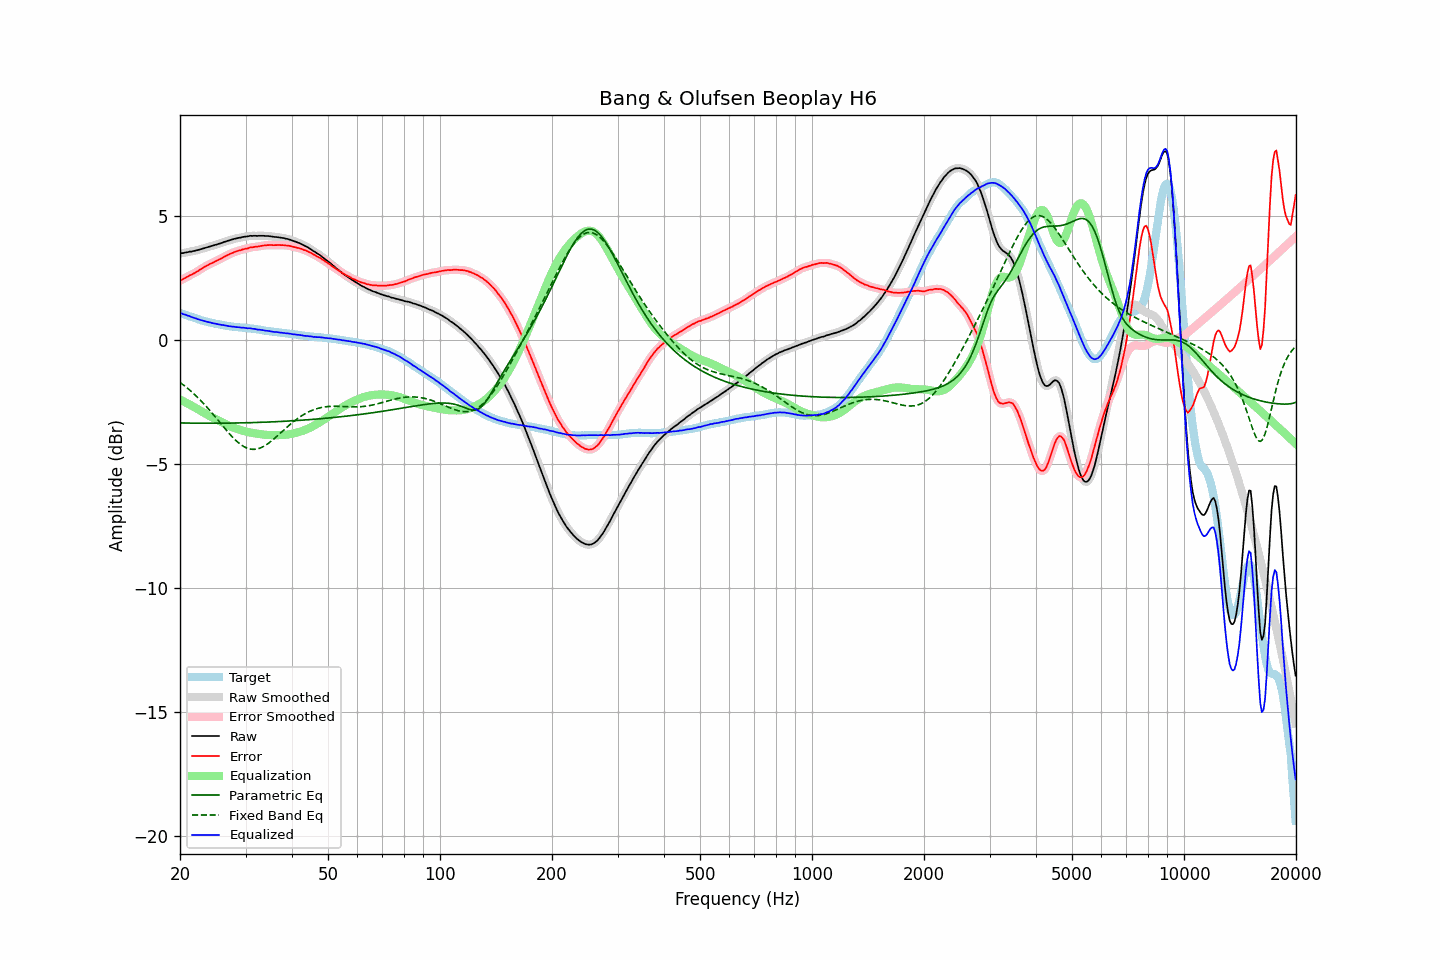

The data file committed next to this chart (first rows):
frequency, raw, error, smoothed, error_smoothed, equalization, parametric_eq, fixed_band_eq, equalized_raw, equalized_smoothed, target
20.00, 3.49, 2.39, 3.49, 2.39, -2.40, -3.34, -1.71, 1.09, 1.09, 1.10
20.20, 3.51, 2.43, 3.50, 2.43, -2.43, -3.34, -1.75, 1.08, 1.07, 1.08
20.40, 3.51, 2.46, 3.51, 2.46, -2.46, -3.34, -1.80, 1.05, 1.05, 1.05
20.61, 3.53, 2.50, 3.52, 2.50, -2.50, -3.34, -1.85, 1.03, 1.03, 1.03
20.81, 3.54, 2.53, 3.54, 2.53, -2.53, -3.34, -1.90, 1.01, 1.01, 1.01
21.02, 3.55, 2.57, 3.55, 2.57, -2.56, -3.35, -1.96, 0.98, 0.99, 0.98
21.23, 3.57, 2.61, 3.56, 2.60, -2.60, -3.35, -2.01, 0.97, 0.96, 0.96
21.44, 3.57, 2.63, 3.57, 2.64, -2.64, -3.35, -2.07, 0.93, 0.94, 0.94
21.66, 3.59, 2.67, 3.59, 2.67, -2.67, -3.35, -2.13, 0.92, 0.91, 0.92
21.87, 3.60, 2.70, 3.60, 2.70, -2.71, -3.35, -2.19, 0.89, 0.89, 0.90
22.09, 3.62, 2.74, 3.61, 2.74, -2.74, -3.35, -2.25, 0.87, 0.87, 0.87
22.31, 3.63, 2.77, 3.63, 2.78, -2.78, -3.35, -2.31, 0.85, 0.85, 0.85
22.54, 3.65, 2.82, 3.65, 2.82, -2.82, -3.35, -2.38, 0.83, 0.83, 0.83
22.76, 3.67, 2.86, 3.67, 2.86, -2.86, -3.35, -2.44, 0.81, 0.81, 0.80
22.99, 3.69, 2.90, 3.69, 2.90, -2.90, -3.35, -2.51, 0.79, 0.79, 0.78
23.22, 3.71, 2.94, 3.71, 2.94, -2.94, -3.35, -2.58, 0.77, 0.77, 0.76
23.45, 3.73, 2.97, 3.73, 2.98, -2.98, -3.35, -2.65, 0.75, 0.75, 0.75
23.69, 3.75, 3.01, 3.75, 3.01, -3.01, -3.35, -2.72, 0.74, 0.74, 0.73
23.92, 3.77, 3.04, 3.77, 3.05, -3.05, -3.35, -2.80, 0.72, 0.72, 0.72
24.16, 3.79, 3.09, 3.78, 3.08, -3.08, -3.35, -2.87, 0.71, 0.71, 0.70
24.40, 3.80, 3.11, 3.80, 3.11, -3.11, -3.35, -2.95, 0.69, 0.69, 0.69
24.65, 3.82, 3.14, 3.82, 3.14, -3.14, -3.35, -3.02, 0.68, 0.68, 0.68
24.89, 3.84, 3.18, 3.84, 3.17, -3.17, -3.35, -3.10, 0.66, 0.66, 0.66
25.14, 3.86, 3.21, 3.86, 3.21, -3.21, -3.35, -3.18, 0.65, 0.65, 0.65
25.39, 3.88, 3.24, 3.88, 3.24, -3.24, -3.35, -3.26, 0.64, 0.64, 0.64
25.65, 3.90, 3.27, 3.90, 3.27, -3.27, -3.35, -3.34, 0.62, 0.63, 0.63
25.91, 3.92, 3.30, 3.92, 3.30, -3.31, -3.35, -3.41, 0.61, 0.61, 0.62
26.16, 3.95, 3.34, 3.94, 3.34, -3.34, -3.35, -3.49, 0.61, 0.60, 0.61
26.43, 3.97, 3.38, 3.97, 3.38, -3.37, -3.35, -3.57, 0.59, 0.59, 0.59
26.69, 3.99, 3.41, 3.99, 3.41, -3.41, -3.35, -3.65, 0.58, 0.58, 0.58
26.96, 4.01, 3.44, 4.01, 3.44, -3.44, -3.35, -3.72, 0.57, 0.57, 0.57
27.23, 4.03, 3.47, 4.03, 3.47, -3.47, -3.35, -3.79, 0.56, 0.56, 0.56
27.50, 4.05, 3.50, 4.05, 3.50, -3.50, -3.34, -3.87, 0.55, 0.55, 0.54
27.77, 4.07, 3.52, 4.07, 3.53, -3.53, -3.34, -3.93, 0.54, 0.54, 0.54
28.05, 4.09, 3.55, 4.08, 3.55, -3.55, -3.34, -4.00, 0.54, 0.53, 0.53
28.33, 4.10, 3.57, 4.10, 3.58, -3.57, -3.34, -4.06, 0.52, 0.53, 0.52
28.62, 4.12, 3.60, 4.11, 3.59, -3.60, -3.34, -4.12, 0.52, 0.52, 0.52
28.90, 4.13, 3.62, 4.13, 3.61, -3.62, -3.34, -4.17, 0.51, 0.51, 0.51
29.19, 4.14, 3.63, 4.14, 3.63, -3.63, -3.34, -4.22, 0.50, 0.51, 0.51
29.48, 4.16, 3.66, 4.15, 3.65, -3.65, -3.34, -4.26, 0.50, 0.50, 0.50
29.78, 4.17, 3.67, 4.16, 3.67, -3.67, -3.33, -4.30, 0.50, 0.49, 0.50
30.08, 4.18, 3.69, 4.17, 3.69, -3.69, -3.33, -4.33, 0.49, 0.49, 0.49
30.38, 4.18, 3.69, 4.19, 3.70, -3.70, -3.33, -4.36, 0.47, 0.48, 0.49
30.68, 4.20, 3.72, 4.19, 3.72, -3.72, -3.33, -4.38, 0.48, 0.48, 0.47
30.99, 4.21, 3.74, 4.20, 3.73, -3.73, -3.33, -4.40, 0.48, 0.47, 0.46
31.30, 4.20, 3.73, 4.21, 3.75, -3.74, -3.33, -4.40, 0.46, 0.46, 0.46
31.61, 4.21, 3.76, 4.20, 3.75, -3.75, -3.32, -4.40, 0.45, 0.45, 0.45
31.93, 4.21, 3.77, 4.20, 3.76, -3.76, -3.32, -4.40, 0.44, 0.44, 0.44
32.24, 4.20, 3.76, 4.20, 3.77, -3.77, -3.32, -4.39, 0.42, 0.43, 0.44
32.57, 4.21, 3.78, 4.20, 3.78, -3.78, -3.32, -4.37, 0.42, 0.42, 0.43
32.89, 4.21, 3.79, 4.21, 3.79, -3.79, -3.32, -4.35, 0.41, 0.41, 0.42
33.22, 4.21, 3.80, 4.21, 3.80, -3.80, -3.31, -4.32, 0.41, 0.41, 0.40
33.55, 4.21, 3.81, 4.20, 3.81, -3.81, -3.31, -4.29, 0.40, 0.39, 0.39
33.89, 4.20, 3.82, 4.20, 3.82, -3.82, -3.31, -4.25, 0.38, 0.38, 0.38
34.23, 4.20, 3.83, 4.20, 3.83, -3.82, -3.31, -4.21, 0.37, 0.37, 0.37
34.57, 4.20, 3.83, 4.19, 3.83, -3.83, -3.30, -4.16, 0.37, 0.37, 0.37
34.92, 4.19, 3.83, 4.19, 3.83, -3.83, -3.30, -4.11, 0.36, 0.36, 0.36
35.27, 4.18, 3.83, 4.18, 3.83, -3.83, -3.30, -4.06, 0.35, 0.35, 0.34
35.62, 4.17, 3.83, 4.17, 3.83, -3.83, -3.29, -4.01, 0.33, 0.34, 0.34
35.97, 4.16, 3.83, 4.16, 3.83, -3.83, -3.29, -3.95, 0.32, 0.33, 0.33
... 635 more rows
